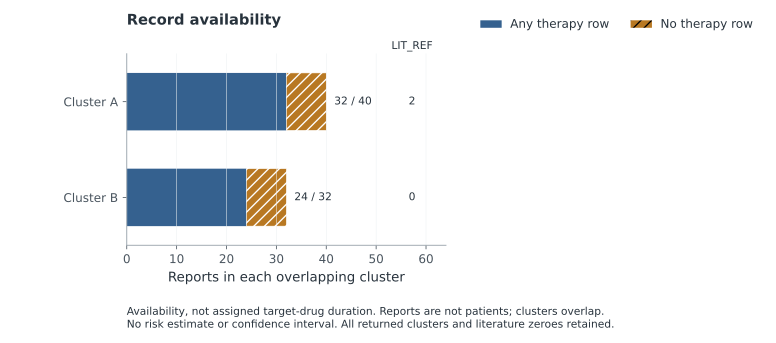

The table this chart was drawn from, first rows:
display_cluster	reports	any_therapy_rows	nonempty_literature_reference
Cluster A	40	32	2
Cluster B	32	24	0
